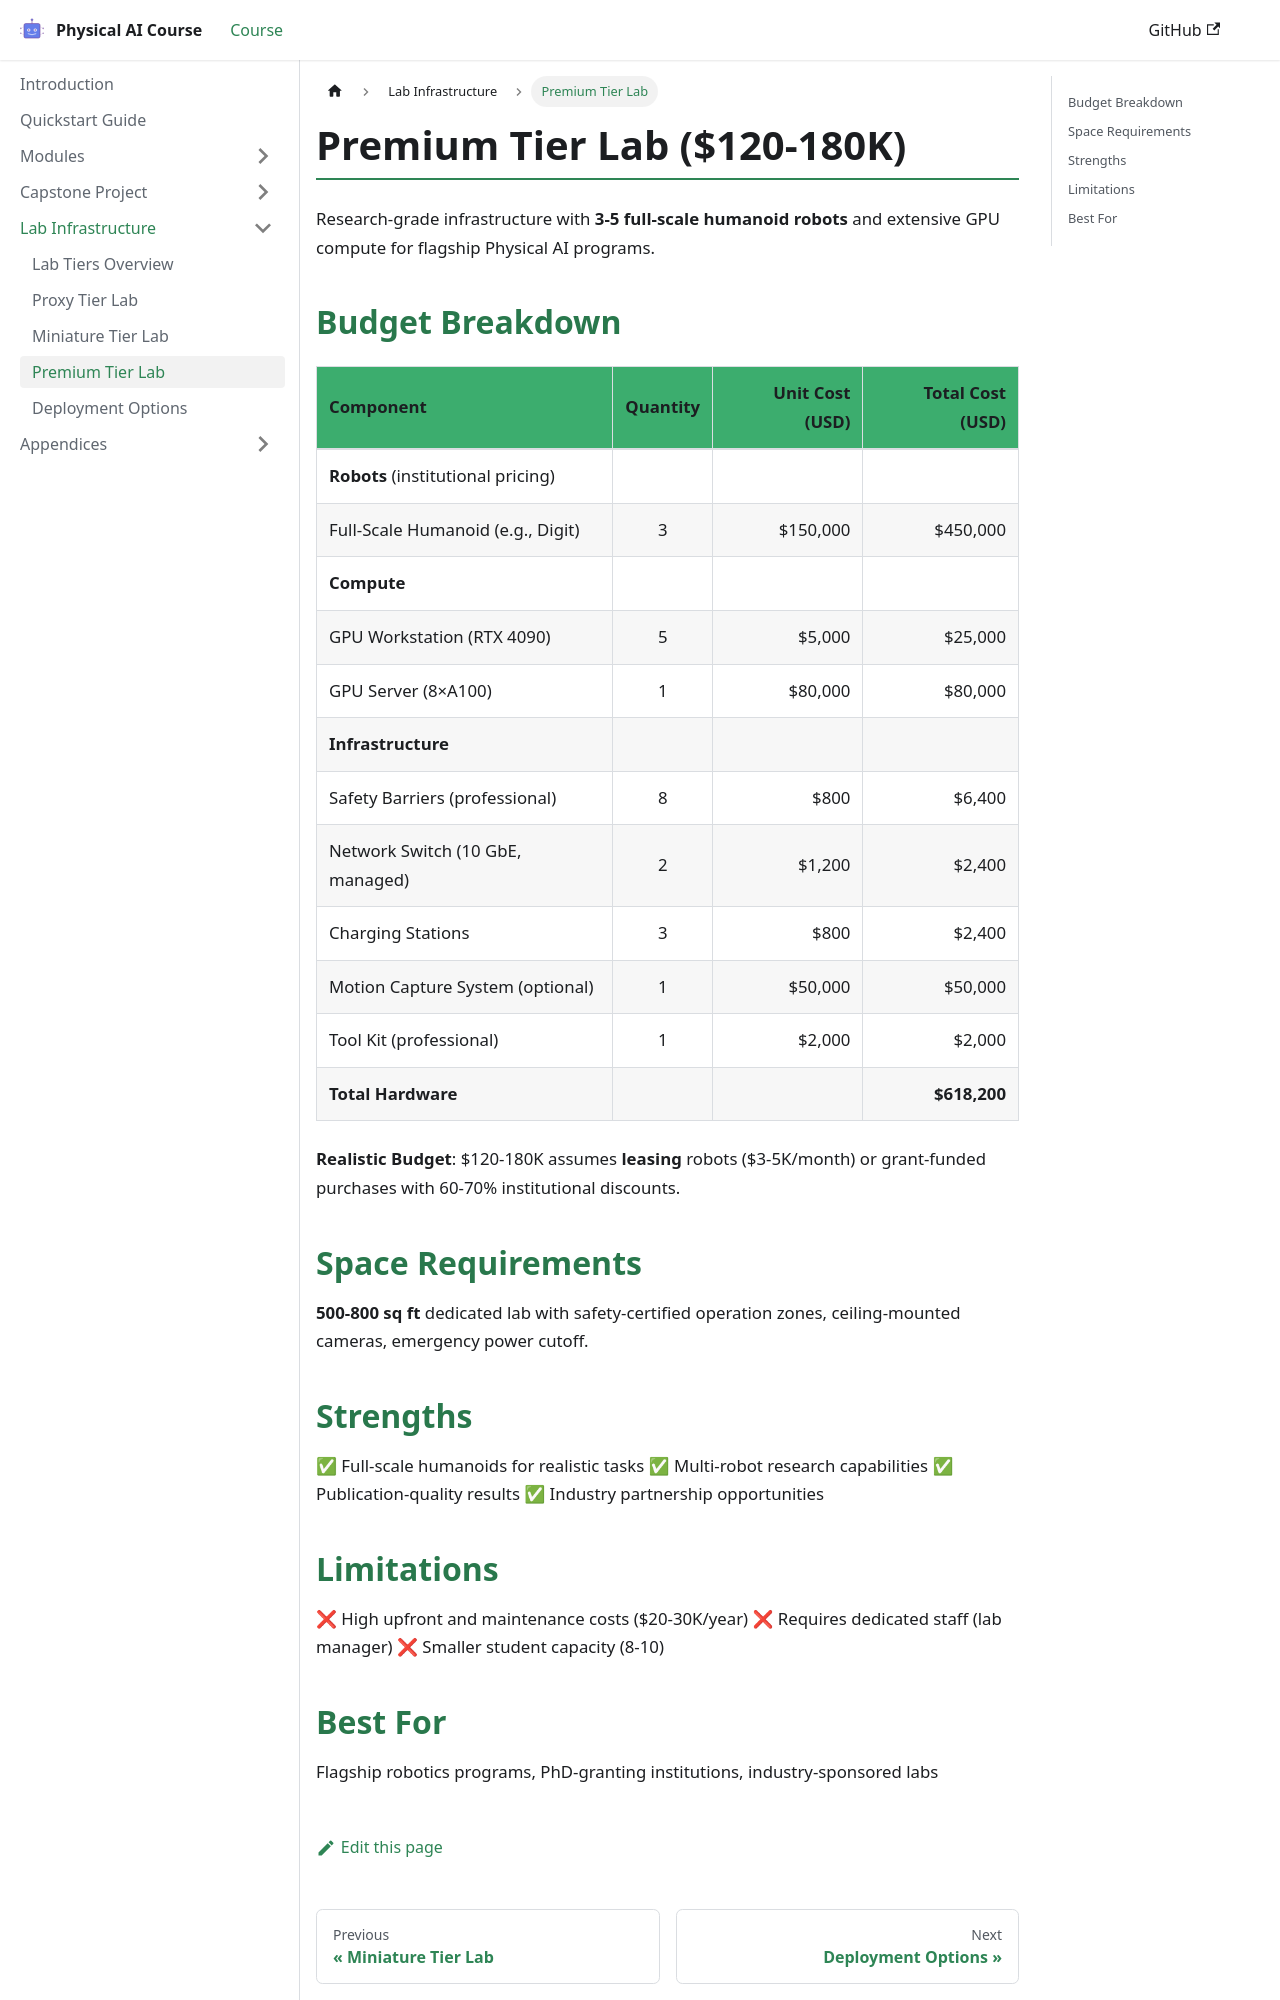

repository: akifhaiderali/physical-ai-course · page: infrastructure/premium-tier.html · generator: docusaurus

---
id: premium-tier
title: Premium Tier Lab
sidebar_position: 4
tier_level: 3
budget_range:
  min: 120000
  max: 180000
  currency: USD
student_capacity: 10
last_updated: 2025-12-07
---

# Premium Tier Lab ($120-180K)

Research-grade infrastructure with **3-5 full-scale humanoid robots** and extensive GPU compute for flagship Physical AI programs.

## Budget Breakdown

| Component                          | Quantity | Unit Cost (USD) | Total Cost (USD) |
|------------------------------------|:--------:|----------------:|-----------------:|
| **Robots** (institutional pricing)|          |                 |                  |
| Full-Scale Humanoid (e.g., Digit) | 3        | $150,000        | $450,000         |
| **Compute**                        |          |                 |                  |
| GPU Workstation (RTX 4090)         | 5        | $5,000          | $25,000          |
| GPU Server (8×A100)                | 1        | $80,000         | $80,000          |
| **Infrastructure**                 |          |                 |                  |
| Safety Barriers (professional)     | 8        | $800            | $6,400           |
| Network Switch (10 GbE, managed)   | 2        | $1,200          | $2,400           |
| Charging Stations                  | 3        | $800            | $2,400           |
| Motion Capture System (optional)   | 1        | $50,000         | $50,000          |
| Tool Kit (professional)            | 1        | $2,000          | $2,000           |
| **Total Hardware**                 |          |                 | **$618,200**     |

**Realistic Budget**: $120-180K assumes **leasing** robots ($3-5K/month) or grant-funded purchases with 60-70% institutional discounts.

## Space Requirements

**500-800 sq ft** dedicated lab with safety-certified operation zones, ceiling-mounted cameras, emergency power cutoff.

## Strengths

✅ Full-scale humanoids for realistic tasks
✅ Multi-robot research capabilities
✅ Publication-quality results
✅ Industry partnership opportunities
